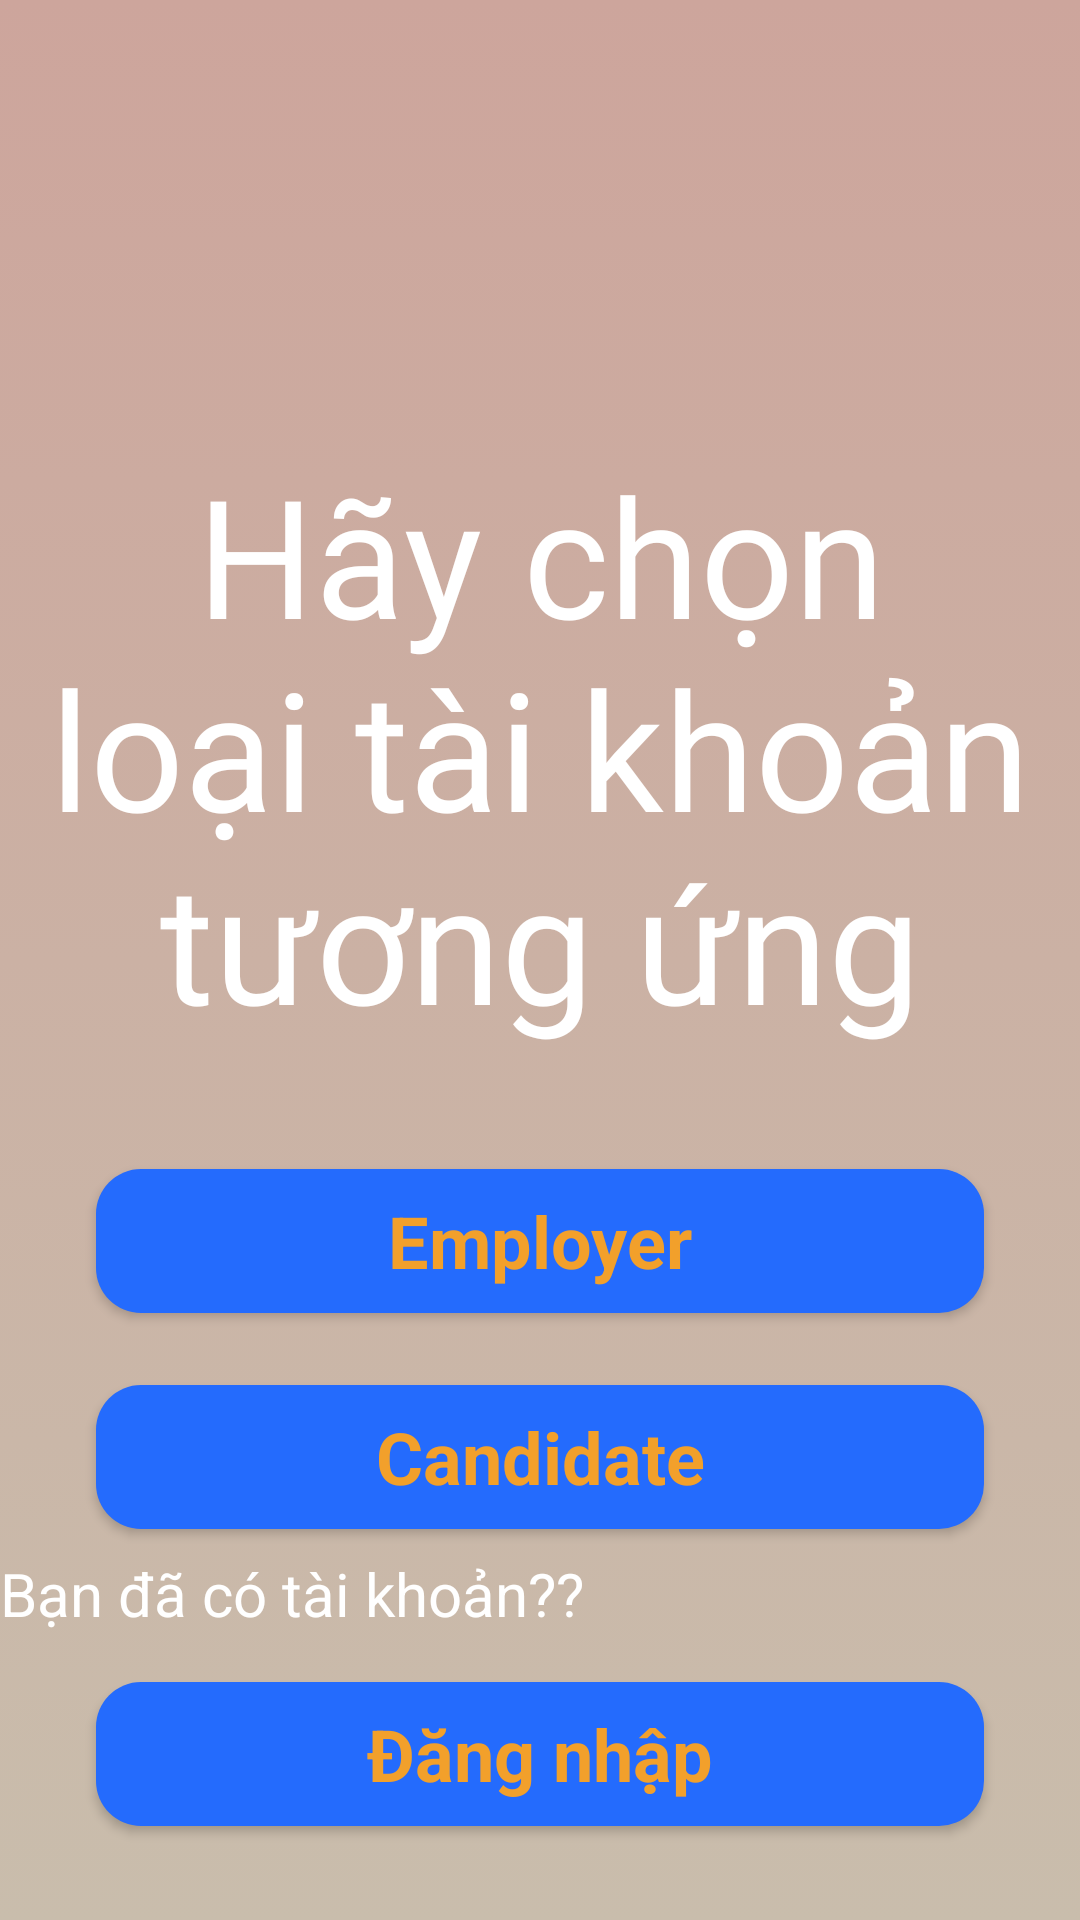

Produce the Android XML layout that renders to this screen, including the resource entries it uses.
<!-- AndroidManifest.xml: application theme Theme.RecruitmentManager -->
<!-- res/layout/activity_start_screen.xml -->
<?xml version="1.0" encoding="utf-8"?>
<androidx.constraintlayout.widget.ConstraintLayout xmlns:android="http://schemas.android.com/apk/res/android"
    xmlns:app="http://schemas.android.com/apk/res-auto"
    xmlns:tools="http://schemas.android.com/tools"
    android:layout_width="match_parent"
    android:layout_height="match_parent"
    android:background="@drawable/background_intro"
    tools:context=".Activity.MainActivity" >

    <TextView
        android:id="@+id/textView"
        android:layout_width="wrap_content"
        android:layout_height="wrap_content"
        android:layout_marginTop="148dp"
        android:fontFamily="@font/archivo_bold"
        android:text="Hãy chọn loại tài khoản tương ứng"
        android:textAlignment="center"

        android:textColor="#ffffff"
        android:textSize="55sp"
        app:layout_constraintEnd_toEndOf="parent"
        app:layout_constraintHorizontal_bias="0.473"
        app:layout_constraintStart_toStartOf="parent"
        app:layout_constraintTop_toTopOf="parent" />


    <LinearLayout
        android:layout_width="match_parent"
        android:layout_height="wrap_content"
        android:orientation="vertical"
        app:layout_constraintBottom_toBottomOf="parent"
        app:layout_constraintEnd_toEndOf="parent"
        app:layout_constraintStart_toStartOf="parent"
        app:layout_constraintTop_toBottomOf="@+id/textView">

        <androidx.appcompat.widget.AppCompatButton
            android:id="@+id/btn_employer"
            style="@android:style/Widget.Button"
            android:layout_width="match_parent"
            android:layout_height="wrap_content"
            android:layout_marginStart="32dp"
            android:layout_marginTop="16dp"
            android:layout_marginEnd="32dp"
            android:background="@drawable/botron_button"
            android:layout_marginBottom="8dp"
            android:text="Employer"
            android:textColor="#f2a02b"
            android:textSize="24sp"
            android:textStyle="bold" />

        <androidx.appcompat.widget.AppCompatButton
            android:id="@+id/btnSignupEmployer"
            style="@android:style/Widget.Button"
            android:layout_width="match_parent"
            android:layout_height="wrap_content"
            android:layout_marginStart="32dp"
            android:layout_marginTop="16dp"
            android:layout_marginEnd="32dp"
            android:background="@drawable/botron_button"
            android:layout_marginBottom="8dp"
            android:text="Candidate"
            android:textColor="#f2a02b"
            android:textSize="24sp"
            android:textStyle="bold" />

        <TextView
            android:id="@+id/textView2"
            android:layout_width="match_parent"
            android:layout_height="wrap_content"
            android:text="Bạn đã có tài khoản??"
            android:textColor="#fff"
            android:textSize="20sp" />

        <androidx.appcompat.widget.AppCompatButton
            android:id="@+id/button3"
            style="@android:style/Widget.Button"
            android:layout_width="match_parent"
            android:layout_height="wrap_content"
            android:layout_marginStart="32dp"
            android:layout_marginTop="16dp"
            android:layout_marginEnd="32dp"
            android:layout_marginBottom="8dp"
            android:background="@drawable/botron_button"
            android:text="Đăng nhập"
            android:textColor="#f2a02b"
            android:textSize="24sp"
            android:textStyle="bold" />
    </LinearLayout>
</androidx.constraintlayout.widget.ConstraintLayout>
<!-- resources referenced by this layout -->
<resources>
  <!-- drawable background_intro (drawable) -->
  <?xml version="1.0" encoding="utf-8"?>
  <selector xmlns:android="http://schemas.android.com/apk/res/android">
  <item>
      <shape android:shape="rectangle">
          <gradient android:angle="90" android:startColor="#C9BDAC" android:endColor="#CDA59C"/>
  
      </shape>
  </item>
  </selector>
  <!-- drawable botron_button (drawable) -->
  <?xml version="1.0" encoding="utf-8"?>
  <selector xmlns:android="http://schemas.android.com/apk/res/android">
      <item>
          <shape android:shape="rectangle">
              <solid android:color="#246BFD"/>
              <corners android:radius="15dp"/>
          </shape>
      </item>
  </selector>
  <style name="Theme.RecruitmentManager" parent="Theme.MaterialComponents.DayNight.DarkActionBar">
          
          <item name="colorPrimary">@color/purple_500</item>
          <item name="colorPrimaryVariant">@color/purple_700</item>
          <item name="colorOnPrimary">@color/white</item>
          
          <item name="colorSecondary">@color/teal_200</item>
          <item name="colorSecondaryVariant">@color/teal_700</item>
          <item name="colorOnSecondary">@color/black</item>
          
          <item name="android:statusBarColor">?attr/colorPrimaryVariant</item>
          
      </style>
  <color name="purple_500">#FF6200EE</color>
  <color name="purple_700">#FF3700B3</color>
  <color name="white">#FFFFFFFF</color>
  <color name="teal_200">#FF03DAC5</color>
  <color name="teal_700">#FF018786</color>
  <color name="black">#FF000000</color>
</resources>
